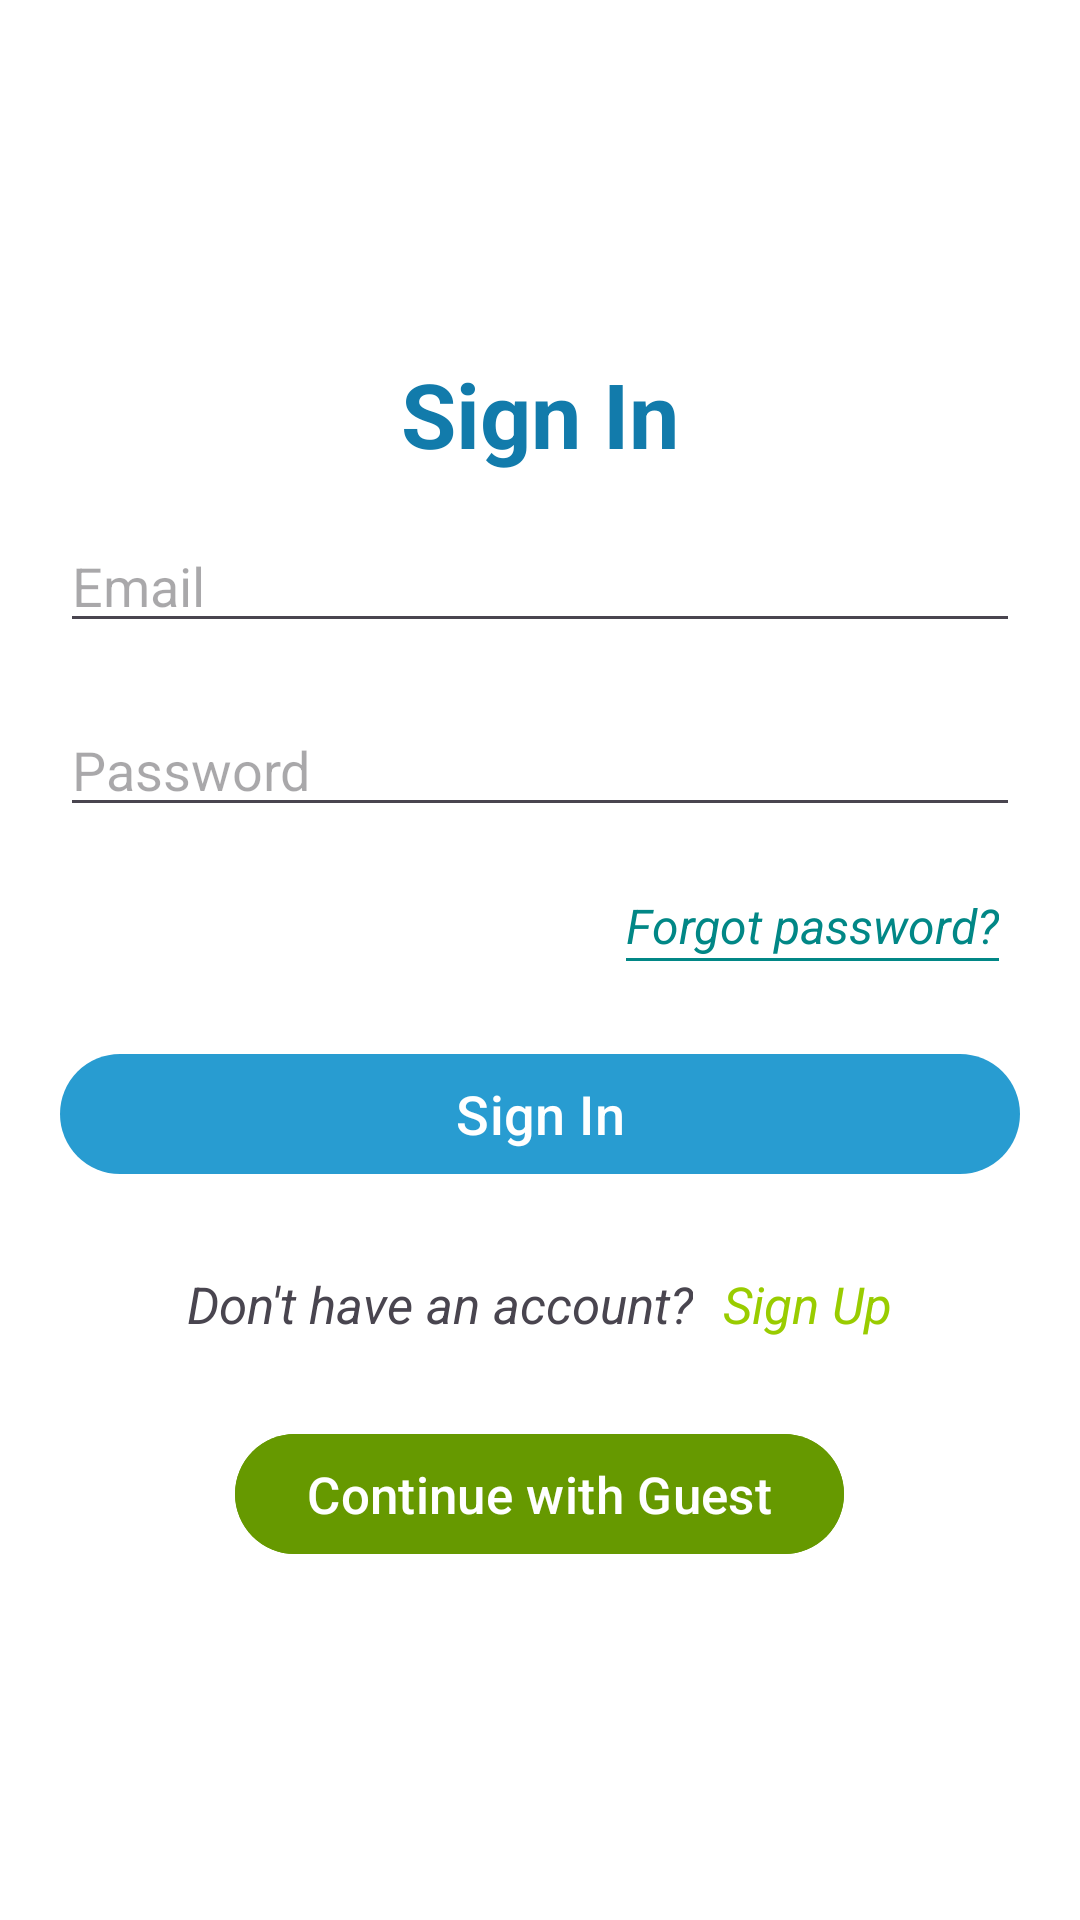

Here is an Android app screen rendered from its layout file. Give the layout XML and the strings, colors and styles it references.
<!-- AndroidManifest.xml: application theme Theme.Music -->
<!-- res/layout/activity_sign_in.xml -->
<?xml version="1.0" encoding="utf-8"?>
<LinearLayout xmlns:android="http://schemas.android.com/apk/res/android"
    xmlns:tools="http://schemas.android.com/tools"
    android:layout_width="match_parent"
    android:layout_height="match_parent"
    tools:context=".activity.SignInActivity"
    android:gravity="center"
    android:orientation="vertical"
    android:padding="20dp"
    android:background="@color/bg_color">

    <TextView
        android:layout_width="wrap_content"
        android:layout_height="wrap_content"
        android:text="@string/sign_in"
        android:textSize="30sp"
        android:layout_marginBottom="15dp"
        android:textColor="@color/login_title_color"
        android:textStyle="bold"/>

    <EditText
        android:id="@+id/edt_email"
        android:layout_width="match_parent"
        android:layout_height="wrap_content"
        android:hint="@string/email_hint"
        android:inputType="textEmailAddress"
        android:maxLength="100"/>

    <EditText
        android:id="@+id/edt_password"
        android:layout_width="match_parent"
        android:layout_height="wrap_content"
        android:hint="@string/password_hint"
        android:inputType="textPassword"
        android:maxLength="100"
        android:layout_marginTop="20dp" />

    <TextView
        android:id="@+id/tv_error"
        android:layout_width="wrap_content"
        android:layout_height="wrap_content"
        android:layout_marginTop="10dp"
        android:textColor="@color/red"
        android:layout_gravity="start"
        android:visibility="gone"
        android:textSize="17sp"/>
    
    <LinearLayout
        android:id="@+id/layout_forgot_password"
        android:layout_width="wrap_content"
        android:layout_height="wrap_content"
        android:orientation="vertical"
        android:layout_gravity="end"
        android:layout_marginTop="15dp"
        android:padding="7dp">

        <TextView
            android:layout_width="wrap_content"
            android:layout_height="wrap_content"
            android:text="@string/forgot_password"
            android:textSize="16sp"
            android:textStyle="italic"
            android:textColor="@color/teal_700"/>
        
        <View
            android:layout_width="match_parent"
            android:layout_height="1dp"
            android:background="@color/teal_700"/>
        
    </LinearLayout>


    <Button
        android:id="@+id/bt_sign_in"
        android:layout_width="match_parent"
        android:layout_height="wrap_content"
        android:text="@string/sign_in"
        android:layout_marginTop="20dp"
        android:textSize="18sp"/>

    <LinearLayout
        android:id="@+id/layout_sign_up"
        android:layout_width="wrap_content"
        android:layout_height="wrap_content"
        android:orientation="horizontal"
        android:gravity="center"
        android:layout_marginTop="20dp"
        android:padding="8dp">

        <TextView
            android:layout_width="wrap_content"
            android:layout_height="wrap_content"
            android:text="@string/don_t_have_an_account"
            android:textSize="17sp"
            android:textStyle="italic"/>

        <TextView
            android:layout_width="wrap_content"
            android:layout_height="wrap_content"
            android:text="@string/sign_up"
            android:textColor="@android:color/holo_green_light"
            android:layout_marginStart="10dp"
            android:textSize="17sp"
            android:textStyle="italic"/>

    </LinearLayout>

    <Button
        android:id="@+id/bt_guest"
        android:layout_width="wrap_content"
        android:layout_height="wrap_content"
        android:text="@string/continue_with_guest"
        android:layout_marginTop="20dp"
        android:textSize="17sp"
        android:backgroundTint="@android:color/holo_green_dark"
        android:textColor="@color/white"/>

</LinearLayout>
<!-- resources referenced by this layout -->
<resources>
  <color name="bg_color">#FFFFFFFF</color>
  <color name="login_title_color">#127BAB</color>
  <color name="red">#E91E63</color>
  <color name="teal_700">#FF018786</color>
  <color name="white">#FFFFFFFF</color>
  <string name="continue_with_guest">Continue with Guest</string>
  <string name="don_t_have_an_account">Don\'t have an account?</string>
  <string name="email_hint">Email</string>
  <string name="forgot_password">Forgot password?</string>
  <string name="password_hint">Password</string>
  <string name="sign_in">Sign In</string>
  <string name="sign_up">Sign Up</string>
  <style name="Theme.Music" parent="Base.Theme.Music" />
  <style name="Base.Theme.Music" parent="Theme.Material3.DayNight.NoActionBar">
          
          <item name="colorPrimary">@color/blueLight</item>
          
          <item name="android:statusBarColor">?attr/colorPrimary</item>
      </style>
  <color name="blueLight">#289CD1</color>
</resources>
